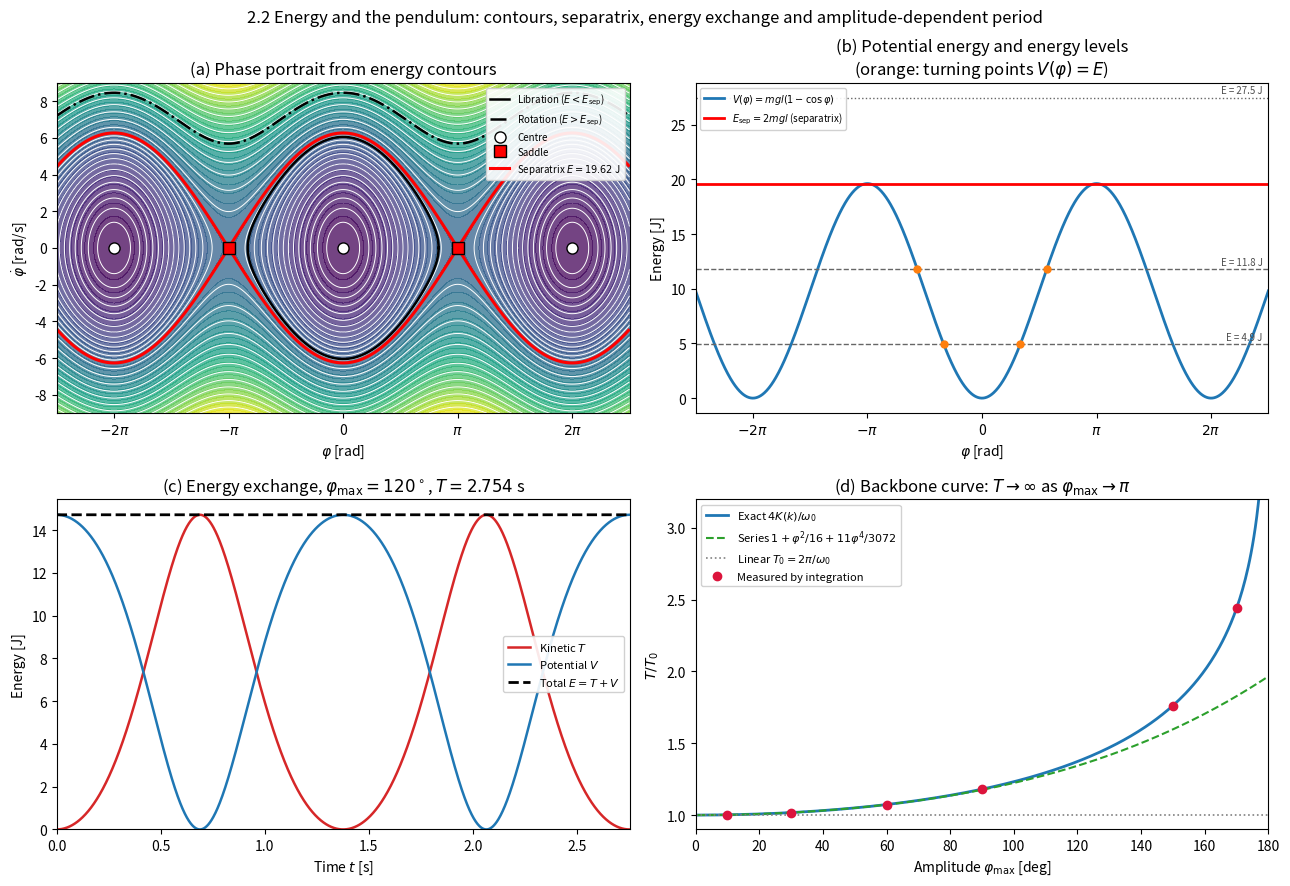

Source code (Python):
"""
Chapter 2.2 -- Energy and the Pendulum

Energy-based analysis of the undamped nonlinear pendulum, following the slide
set "2.2 Energy and the Pendulum".  The pendulum of mass m and length l with
angle phi obeys

    phi'' + omega0^2 sin(phi) = 0,        omega0 = sqrt(g/l),

which is conservative: the total mechanical energy

    E = T + V = 1/2 m l^2 phi'^2 + m g l (1 - cos phi)

is a first integral, dE/dt = 0.  The phase portrait therefore needs no time
integration at all -- the level curves E(phi, phi') = const ARE the
trajectories.  The critical level through the saddles at phi = +-pi,
E_sep = 2 m g l, is the separatrix (a homoclinic orbit) and divides libration
(E < E_sep, closed orbits) from rotation (E > E_sep, open orbits).

The script produces a four-panel figure:

  (a) Phase portrait built from energy contours in the (phi, phi') plane, with
      the separatrix highlighted, the centres at phi = 2k*pi and the saddles at
      phi = (2k+1)*pi marked, and one librating, one rotating orbit obtained by
      actual time integration to confirm that the contours are trajectories.
  (b) Potential energy V(phi) = m g l (1 - cos phi) over several wells with
      horizontal energy levels; the intersections V(phi) = E are the turning
      points of the corresponding orbit.
  (c) Energy exchange over exactly one period of a librating orbit: kinetic
      energy T(t), potential energy V(t) and their constant sum.  T and V swap
      twice per period; the numerically constant sum verifies the integrator.
  (d) Exact period T = 4 K(k)/omega0 with k = sin(phi_max/2), the complete
      elliptic integral of the first kind, compared with the small-amplitude
      series T0 (1 + phi_max^2/16 + 11 phi_max^4/3072) and with periods
      measured from the time integration.  T -> infinity as phi_max -> pi.

The console output lists the equilibria with their Jacobian eigenvalues, the
separatrix energy, the energy-conservation error of the integrator and the
period-ratio table of the slides.

Runtime: a few seconds.
"""

import numpy as np
import matplotlib.pyplot as plt
from scipy.integrate import solve_ivp
from scipy.special import ellipk

# ---------------------------------------------------------------------------
# PARAMETERS -- change these to explore
# ---------------------------------------------------------------------------
G = 9.81                 # gravitational acceleration [m/s^2]
L = 1.0                  # pendulum length [m]
M = 1.0                  # bob mass [kg]

PHI_EXCHANGE = np.deg2rad(120.0)   # amplitude of the orbit shown in panel (c)
PHI_LIB_DEMO = np.deg2rad(150.0)   # librating demo orbit in panel (a)
PHIDOT_ROT_DEMO_FACTOR = 1.15      # rotating demo orbit: phi' at phi = 0 as a
                                   # multiple of the separatrix value 2*omega0

N_GRID = 500             # contour grid points per axis (cheap; 500 is plenty)
PHI_WINDOW = 2.5 * np.pi # phase-portrait window in phi [rad]
PHIDOT_WINDOW = 9.0      # phase-portrait window in phi' [rad/s]
N_LEVELS = 14            # number of energy contours below/above the separatrix

# Amplitudes of the period-ratio table on the slides.  The exact values printed
# below reproduce the slide table up to 90 deg (1.002, 1.017, 1.073, 1.180); at
# 150 deg and 170 deg the exact ratios are 1.762 and 2.439, slightly larger than
# the 1.654 / 2.257 quoted there.  Both the elliptic integral and the direct
# time integration agree on the values printed here.
TABLE_DEG = [10.0, 30.0, 60.0, 90.0, 150.0, 170.0]
RTOL, ATOL = 1e-11, 1e-12                            # tight: E must stay const
# ---------------------------------------------------------------------------

OMEGA0 = np.sqrt(G / L)          # natural (small-amplitude) frequency [rad/s]
T0 = 2.0 * np.pi / OMEGA0        # small-amplitude period [s]
E_SEP = 2.0 * M * G * L          # separatrix energy [J]


def pendulum(t, y):
    """Undamped pendulum phi'' = -omega0^2 sin(phi) as a first-order system."""
    phi, phidot = y
    return [phidot, -OMEGA0**2 * np.sin(phi)]


def potential(phi):
    """Potential energy V(phi) = m g l (1 - cos phi) [J], zero at the bottom."""
    return M * G * L * (1.0 - np.cos(phi))


def kinetic(phidot):
    """Kinetic energy T = 1/2 m l^2 phi'^2 [J]."""
    return 0.5 * M * L**2 * phidot**2


def energy(phi, phidot):
    """Total mechanical energy E = T + V [J]; a first integral of the motion."""
    return kinetic(phidot) + potential(phi)


def exact_period(phi_max):
    """Exact libration period T = 4 K(k) / omega0 with modulus k = sin(phi_max/2).

    SciPy's ellipk takes the PARAMETER m = k^2, not the modulus k -- a classic
    source of factor errors.
    """
    k = np.sin(phi_max / 2.0)
    return 4.0 / OMEGA0 * ellipk(k**2)


def series_period(phi_max):
    """Small-amplitude series T0 (1 + phi^2/16 + 11 phi^4/3072) of the slides."""
    return T0 * (1.0 + phi_max**2 / 16.0 + 11.0 * phi_max**4 / 3072.0)


def measured_period(phi_max):
    """Measure the libration period by integrating from rest at phi = phi_max.

    Released at the turning point, the pendulum needs half a period to reach
    the opposite turning point -phi_max.  The event is placed on phi' = 0
    rather than on phi = -phi_max: at the turning point phi touches -phi_max
    tangentially (phi' = 0 there) and a root finder would miss the sign change,
    whereas phi' crosses zero transversally.  Catching the event gives the
    half period to solver accuracy instead of to output-sampling accuracy.
    """
    def turning(t, y):
        return y[1]
    turning.terminal = True
    turning.direction = +1      # phi' returns to zero from below

    t_max = 4.0 * exact_period(phi_max)          # generous upper bound
    sol = solve_ivp(pendulum, (0.0, t_max), [phi_max, 0.0], events=turning,
                    rtol=RTOL, atol=ATOL, method="DOP853")
    return 2.0 * sol.t_events[0][0]


def equilibrium_report():
    """Print the equilibria of the pendulum and their Jacobian eigenvalues.

    J = [[0, 1], [-omega0^2 cos(phi*), 0]]: at phi* = 2k*pi the eigenvalues are
    +-i*omega0 (a centre, and here the nonlinear system really has closed orbits
    because E is conserved), at phi* = (2k+1)*pi they are +-omega0 (a saddle).
    """
    print("Nonlinear pendulum:  phi'' + omega0^2 sin(phi) = 0")
    print(f"  g = {G} m/s^2, l = {L} m, m = {M} kg")
    print(f"  omega0 = {OMEGA0:.4f} rad/s,  T0 = {T0:.4f} s")
    print(f"  separatrix energy E_sep = 2 m g l = {E_SEP:.4f} J\n")
    print("Equilibria (V'(phi) = m g l sin(phi) = 0):")
    for phi_star, name in ((0.0, "phi* = 0"), (np.pi, "phi* = pi")):
        J = np.array([[0.0, 1.0], [-OMEGA0**2 * np.cos(phi_star), 0.0]])
        lam = np.linalg.eigvals(J)
        vpp = M * G * L * np.cos(phi_star)
        kind = "centre (stable)" if vpp > 0 else "saddle (unstable)"
        print(f"  {name:12s} V'' = {vpp:+.4f} J  ->  {kind}, "
              f"lambda = {lam[0]:+.4f}, {lam[1]:+.4f}")
    print()


def panel_phase_portrait(ax):
    """(a) Energy contours = trajectories, separatrix, centres and saddles."""
    phi = np.linspace(-PHI_WINDOW, PHI_WINDOW, N_GRID)
    phidot = np.linspace(-PHIDOT_WINDOW, PHIDOT_WINDOW, N_GRID)
    PHI, PHIDOT = np.meshgrid(phi, phidot)
    E = energy(PHI, PHIDOT)

    ax.contourf(PHI, PHIDOT, E, levels=40, cmap="viridis", alpha=0.75)
    # Libration levels strictly below E_sep, rotation levels strictly above.
    ax.contour(PHI, PHIDOT, E, colors="white", linewidths=0.7,
               levels=np.linspace(0.05 * E_SEP, 0.95 * E_SEP, N_LEVELS))
    ax.contour(PHI, PHIDOT, E, colors="white", linewidths=0.7,
               levels=np.linspace(1.1 * E_SEP, energy(np.pi, PHIDOT_WINDOW),
                                  N_LEVELS))
    ax.contour(PHI, PHIDOT, E, levels=[E_SEP], colors="red", linewidths=2.2)

    # Confirm by integration that a contour really is a trajectory.
    sol = solve_ivp(pendulum, (0.0, exact_period(PHI_LIB_DEMO)),
                    [PHI_LIB_DEMO, 0.0], rtol=RTOL, atol=ATOL,
                    dense_output=True, method="DOP853")
    t = np.linspace(0.0, sol.t[-1], 2000)
    ax.plot(*sol.sol(t)[:2], "k-", lw=1.8,
            label=r"Libration ($E < E_\mathrm{sep}$)")

    phidot_rot = PHIDOT_ROT_DEMO_FACTOR * 2.0 * OMEGA0
    sol = solve_ivp(pendulum, (0.0, 6.0), [-PHI_WINDOW, phidot_rot],
                    rtol=RTOL, atol=ATOL, dense_output=True, method="DOP853")
    t = np.linspace(0.0, sol.t[-1], 2000)
    y = sol.sol(t)
    keep = np.abs(y[0]) <= PHI_WINDOW
    ax.plot(y[0][keep], y[1][keep], "k-.", lw=1.8,
            label=r"Rotation ($E > E_\mathrm{sep}$)")

    for k in (-1, 0, 1):
        ax.plot(2 * k * np.pi, 0.0, "o", color="white", mec="black", ms=8,
                zorder=5, label="Centre" if k == 0 else None)
        ax.plot((2 * k + 1) * np.pi, 0.0, "s", color="red", mec="black", ms=8,
                zorder=5, label="Saddle" if k == 0 else None)

    ax.plot([], [], "r-", lw=2.2,
            label=rf"Separatrix $E={E_SEP:.2f}$ J")
    ax.set_xlim(-PHI_WINDOW, PHI_WINDOW)
    ax.set_ylim(-PHIDOT_WINDOW, PHIDOT_WINDOW)
    ax.set_xticks(np.pi * np.arange(-2, 3))
    ax.set_xticklabels([r"$-2\pi$", r"$-\pi$", "0", r"$\pi$", r"$2\pi$"])
    ax.set_xlabel(r"$\varphi$ [rad]")
    ax.set_ylabel(r"$\dot{\varphi}$ [rad/s]")
    ax.set_title("(a) Phase portrait from energy contours")
    ax.legend(loc="upper right", fontsize=7, framealpha=0.9)


def panel_potential(ax):
    """(b) Potential well V(phi) with energy levels and turning points."""
    phi = np.linspace(-PHI_WINDOW, PHI_WINDOW, 1000)
    ax.plot(phi, potential(phi), color="tab:blue", lw=2.0,
            label=r"$V(\varphi)=mgl(1-\cos\varphi)$")
    ax.axhline(E_SEP, color="red", lw=2.0,
               label=r"$E_\mathrm{sep}=2mgl$ (separatrix)")

    for frac, style in ((0.25, "--"), (0.6, "--"), (1.4, ":")):
        E = frac * E_SEP
        ax.axhline(E, color="0.4", ls=style, lw=1.0)
        if frac < 1.0:   # turning points exist only below the separatrix
            phi_t = np.arccos(1.0 - E / (M * G * L))
            ax.plot([-phi_t, phi_t], [E, E], "o", color="tab:orange", ms=5)
        ax.text(PHI_WINDOW * 0.98, E + 0.4, f"E = {E:.1f} J",
                ha="right", fontsize=7, color="0.3")

    ax.set_xlim(-PHI_WINDOW, PHI_WINDOW)
    ax.set_xticks(np.pi * np.arange(-2, 3))
    ax.set_xticklabels([r"$-2\pi$", r"$-\pi$", "0", r"$\pi$", r"$2\pi$"])
    ax.set_xlabel(r"$\varphi$ [rad]")
    ax.set_ylabel("Energy [J]")
    ax.set_title("(b) Potential energy and energy levels\n"
                 "(orange: turning points $V(\\varphi)=E$)")
    ax.legend(loc="upper left", fontsize=7, framealpha=0.9)


def panel_energy_exchange(ax):
    """(c) Kinetic and potential energy over exactly one libration period."""
    period = exact_period(PHI_EXCHANGE)
    sol = solve_ivp(pendulum, (0.0, period), [PHI_EXCHANGE, 0.0],
                    t_eval=np.linspace(0.0, period, 2000),
                    rtol=RTOL, atol=ATOL, method="DOP853")
    t, (phi, phidot) = sol.t, sol.y
    T, V = kinetic(phidot), potential(phi)
    E = T + V

    ax.plot(t, T, color="tab:red", lw=1.8, label=r"Kinetic $T$")
    ax.plot(t, V, color="tab:blue", lw=1.8, label=r"Potential $V$")
    ax.plot(t, E, color="black", lw=2.0, ls="--", label=r"Total $E=T+V$")
    ax.set_xlim(0.0, period)
    ax.set_ylim(bottom=0.0)
    ax.set_xlabel("Time $t$ [s]")
    ax.set_ylabel("Energy [J]")
    ax.set_title(rf"(c) Energy exchange, $\varphi_\mathrm{{max}}="
                 rf"{np.degrees(PHI_EXCHANGE):.0f}^\circ$, $T={period:.3f}$ s")
    ax.legend(loc="center right", fontsize=8, framealpha=0.9)

    drift = np.max(np.abs(E - E[0])) / E[0]
    print(f"Energy exchange panel (phi_max = "
          f"{np.degrees(PHI_EXCHANGE):.0f} deg):")
    print(f"  E = {E[0]:.6f} J,  max|T| = {T.max():.6f} J,  "
          f"max|V| = {V.max():.6f} J")
    print(f"  relative energy drift of the integrator: {drift:.2e}")
    print(f"  exact period T = {period:.6f} s,  T/T0 = {period / T0:.4f}\n")


def panel_period(ax):
    """(d) Backbone curve T(phi_max): elliptic integral, series and measurement."""
    phi_max = np.linspace(0.01, np.pi - 1e-3, 400)
    ax.plot(np.degrees(phi_max), exact_period(phi_max) / T0,
            color="tab:blue", lw=2.0, label=r"Exact $4K(k)/\omega_0$")
    ax.plot(np.degrees(phi_max), series_period(phi_max) / T0,
            color="tab:green", ls="--", lw=1.5,
            label=r"Series $1+\varphi^2/16+11\varphi^4/3072$")
    ax.axhline(1.0, color="gray", ls=":", lw=1.2,
               label=r"Linear $T_0=2\pi/\omega_0$")

    print("Period ratio T/T0 (slide table):")
    print("  phi_max [deg]      k     T/T0 exact   T/T0 measured   series")
    for deg in TABLE_DEG:
        a = np.deg2rad(deg)
        r_exact = exact_period(a) / T0
        r_meas = measured_period(a) / T0
        print(f"  {deg:9.0f}   {np.sin(a / 2):.3f}     {r_exact:8.4f}"
              f"      {r_meas:9.4f}   {series_period(a) / T0:8.4f}")
        ax.plot(deg, r_meas, "o", color="crimson", ms=6, zorder=5,
                label="Measured by integration" if deg == TABLE_DEG[0] else None)
    print()

    ax.set_xlim(0.0, 180.0)
    ax.set_ylim(0.9, 3.2)
    ax.set_xlabel(r"Amplitude $\varphi_\mathrm{max}$ [deg]")
    ax.set_ylabel(r"$T / T_0$")
    ax.set_title(r"(d) Backbone curve: $T\to\infty$ as "
                 r"$\varphi_\mathrm{max}\to\pi$")
    ax.legend(loc="upper left", fontsize=8, framealpha=0.9)


def main():
    equilibrium_report()
    fig, axes = plt.subplots(2, 2, figsize=(13.0, 9.0))
    panel_phase_portrait(axes[0, 0])
    panel_potential(axes[0, 1])
    panel_energy_exchange(axes[1, 0])
    panel_period(axes[1, 1])
    fig.suptitle("2.2 Energy and the pendulum: contours, separatrix, "
                 "energy exchange and amplitude-dependent period")
    fig.tight_layout()
    plt.show()


if __name__ == "__main__":
    main()
